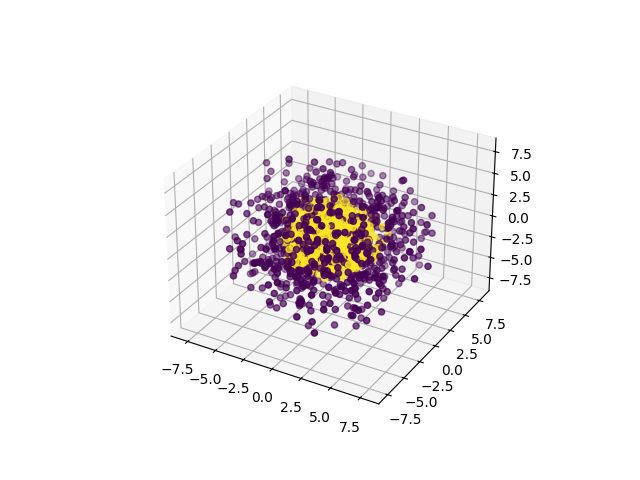

The table this chart was drawn from, first rows:
0, 1, 2, 3, 4, 5, 6, 7, 8, 9, class
2.316, 2.627, -5.734, -3.615, -0.5813, -5.02, -0.9695, 2.431, 1.395, -0.6592, 0
-1.548, 3.686, -3.715, -2.007, -4.035, 1.43, -0.6656, 3.373, 5.041, -1.246, 0
2.923, 1.554, 4.609, -2.58, -1.001, -4.587, -3.49, -1.516, 3.047, 0.6284, 0
-0.8624, -2.274, -0.875, -6.458, 3.742, -2.004, -1.724, -3.825, -0.03673, -0.01238, 0
3.85, -2.217, 1.006, -1.906, 4.141, 1.492, 1.254, 5.186, 3.348, 2.769, 0
-1.867, -5.02, -1.742, 0.4228, -5.065, -0.5236, -2.727, -0.9867, 4.319, 2.202, 0
0.8429, 3.211, -1.115, -1.113, -1.98, 1.392, -3.952, 5.039, 5.597, -1.094, 0
-1.529, -5.18, 0.4484, 1.383, -0.3089, -2.408, 6.162, 0.7452, 2.391, -0.1457, 0
3.463, 2.93, -0.3051, 0.4826, -3.501, 1.953, 0.3879, -4.389, 3.774, 3.223, 0
2.184, 2.307, 1.417, -1.555, -2.847, -3.745, -1.982, -2.866, -2.895, -6.221, 0
4.903, 2.637, 3.016, -3.225, 1.533, -2.618, 2.252, -2.341, -2.576, 2.503, 0
3.581, 1.011, 6.35, 4.516, -0.1089, 0.988, 0.3922, 0.4725, -4.481, 1.982, 0
-0.1624, -2.362, -4.752, 3.375, 1.205, -1.274, 4.928, 2.461, 3.075, -0.9986, 0
1.587, -2.415, -0.6847, 1.164, -3.961, 3.271, 1.789, 2.289, -6.897, -0.8988, 0
-1.009, 5.414, 0.4226, 0.851, -1.4, 1.266, 5.001, -3.534, 4.346, -0.749, 0
-0.8705, 4.188, -3.169, 0.2084, 5.126, 2.447, 0.2392, 0.0599, 3.235, 5.098, 0
0.8622, 2.88, -5.341, 1.618, -6.882, 0.6332, -0.4948, 0.131, -0.8025, 1.427, 0
4.011, -2.82, -1.443, 7.485, 0.4612, -0.1009, 1.722, 2.827, 0.659, 0.5271, 0
3.723, 1.519, 2.436, -4.225, -0.2642, 2.03, 0.8941, -5.307, -3.995, -2.103, 0
-5.08, 0.9702, -0.8249, -2.749, -6.336, -1.486, -2.483, -0.4437, -2.842, -2.701, 0
-0.8621, 0.8848, 0.3535, -4.553, -2.066, 1.691, 2.9, -0.1502, -7.661, 0.06298, 0
-4.517, -2.062, -1.471, -0.6361, -4.504, -4.348, -3.537, 1.284, 3.886, 1.398, 0
3.35, -3.383, -1.429, -0.481, 1.336, -5.063, 5.48, -1.751, -1.17, -2.273, 0
-4.012, -2.369, 1.241, 4.038, 3.598, -0.6702, 0.9263, 1.356, 4.709, 2.48, 0
-3.348, -3.869, 4.162, -2.342, 0.9795, 3.728, -4.229, -2.238, -0.07301, 2.778, 0
-1.076, 4.266, -4.145, -0.5798, -2.968, 2.917, -1.405, 2.746, 3.888, -3.226, 0
0.7456, 6.333, 0.2461, 0.03619, 1.326, 2.899, 2.541, -2.693, 4.593, -2.157, 0
-1.795, 1.85, -5.015, -5.882, 2.451, -1.383, 1.737, -2.917, 3.49, 0.7971, 0
-2.044, -2.602, -1.275, 4.074, 2.108, -1.632, 3.178, 5.817, 3.148, -1.942, 0
0.7258, -2.488, -0.4642, 6.178, 2.606, -0.9645, 1.003, -0.9395, -6.378, -0.07738, 0
-1.623, -3.91, -0.9388, -2.949, 1.419, -1.665, -5.167, -1.564, 1.548, 5.327, 0
-2.15, 0.5533, -0.3836, 3.166, -5.638, -4.269, -4.638, 1.52, 0.2802, 2.394, 0
-3.754, 1.248, 1.675, 4.597, -0.0455, -1.902, -1.647, -1.135, -2.524, -6.489, 0
1.843, -4.643, 0.6897, -5.518, 2.956, 1.46, 0.7713, 1.438, -1.54, 4.596, 0
1.708, -5.497, 0.6717, 1.934, -1.688, 0.9993, -3.375, -5.853, -0.4703, 2.989, 0
-1.496, 5.855, 3.235, 1.671, 4.44, -2.603, 0.3875, -1.989, 1.801, 1.846, 0
2.346, -2.789, -0.7332, -3.722, -0.5795, -0.7002, 1.105, 3.1, -6.064, 3.926, 0
-0.7566, -2.232, 4.312, 5.589, 0.04357, 3.523, 1.669, -3.823, -1.889, 1.633, 0
-3.678, -2.165, 3.448, -1.886, 3.647, 5.031, -0.7731, -3.154, -1.596, -1.443, 0
0.297, -5.697, -4.213, 4.252, 0.9701, 1.106, 3.632, -1.329, 1.386, 1.87, 0
-6.889, -1.723, 0.3682, -0.1851, 0.9429, 3.311, -2.629, -2.105, 0.634, 5.028, 0
2.53, 1.922, -0.7477, 0.8851, -6.754, -2.643, -0.09351, -4.52, -0.6809, -3.564, 0
2.543, 3.958, 0.5287, 4.137, -3.952, 2.303, 0.3947, -0.8067, -5.16, -0.1793, 0
3.047, 2.961, 2.802, 3.149, -5.517, 4.527, -3.195, 1.58, -0.3026, -0.1906, 0
-2.585, 3.041, -0.6878, -1.161, -4.833, -4.519, -3.484, -3.797, -0.8552, -1.835, 0
1.959, 1.242, 1.851, 0.4417, -6.59, -0.7122, -1.798, 3.918, 3.051, 2.094, 0
-0.3396, -6.225, -3.149, 1.131, -4.113, -2.442, 0.1325, 2.923, 1.755, 3.565, 0
-1.518, -1.668, 2.01, -4.656, -1.061, -2.729, -2.314, 2.746, 6.166, 0.8334, 0
1.742, 0.9645, -0.1975, 4.686, 3.258, -1.911, 4.466, 2.639, 0.1869, -3.799, 0
-0.5341, -3.904, 1.791, -0.00611, 2.452, -2.934, 0.6948, 6.198, 4.554, -0.04787, 0
0.8534, -0.5212, 1.399, 0.1759, 3.456, 2.546, -1.921, -2.917, 7.307, 0.08177, 0
-4.655, 0.3523, -2.805, 6.408, -0.713, -3.936, 0.6712, -1.464, 1.509, 0.2462, 0
1.494, 1.538, -0.5086, 3.541, 0.732, 6.214, 3.995, 2.225, 2.214, -3.521, 0
-2.564, -2.59, -4.46, 2.794, 3.412, -3.074, 4.483, -1.77, 2.04, 1.214, 0
-5.271, -1.555, 1.835, 1.982, -3.656, -1.844, -3.148, -0.6794, -2.658, 3.323, 0
6.191, -0.2581, -2.098, 1.684, 3.806, -1.54, -3.569, -2.698, 1.756, -0.8196, 0
-1.203, -4.615, -1.303, -4.176, 2.063, 3.589, 3.404, -1.04, -1.656, 4.174, 0
1.672, 2.292, -1.26, 3.756, 0.7784, 2.343, -4.217, -5.101, 4.374, 1.011, 0
-0.6077, 0.2369, -4.839, 1.53, -2.384, -2.449, -6.937, 0.571, 3.51, 0.3794, 0
0.4433, 3.681, 1.847, -0.1832, 6.359, 0.6718, 0.4074, 0.7335, -4.95, 3.733, 0
... 1,740 more rows
